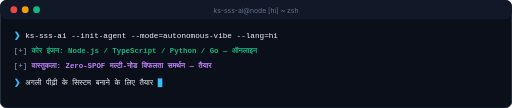
t = 0.00 s
t = 0.13 s: frame unchanged from t = 0.00 s, image omitted
t = 0.38 s: frame unchanged from t = 0.00 s, image omitted
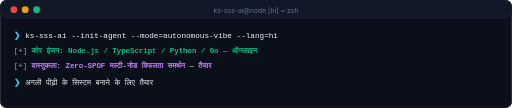
t = 0.50 s
t = 0.63 s: frame unchanged from t = 0.50 s, image omitted
t = 0.88 s: frame unchanged from t = 0.50 s, image omitted

The animated SVG that drew these frames (rendered in a browser with its animation timeline set to each time). Animation: 1 CSS @keyframes rule; one cycle of 1.00 s, repeats indefinitely.

<svg xmlns="http://www.w3.org/2000/svg" viewBox="0 0 900 190" width="100%" height="100%">
  <defs>
    <style>
      .term-bg { fill: #0B0F19; stroke: #1E293B; stroke-width: 1.5; rx: 12px; }
      .term-header { fill: #111827; }
      .text-prompt { font-family: 'Fira Code', 'JetBrains Mono', Consolas, monospace; font-size: 14px; fill: #38BDF8; font-weight: 600; }
      .text-cmd { font-family: 'Fira Code', 'JetBrains Mono', Consolas, monospace; font-size: 13.5px; fill: #F1F5F9; }
      .text-out { font-family: 'Fira Code', 'JetBrains Mono', Consolas, monospace; font-size: 13px; fill: #94A3B8; }
      .text-highlight { fill: #10B981; font-weight: 600; }
      .text-accent { fill: #C084FC; font-weight: 600; }
      .cursor { fill: #38BDF8; animation: blink 1s step-end infinite; }
      @keyframes blink { 0%, 100% { opacity: 1; } 50% { opacity: 0; } }
    </style>
  </defs>

  <rect width="900" height="190" class="term-bg"/>
  <rect width="900" height="34" rx="12" class="term-header"/>
  
  <circle cx="24" cy="17" r="6" fill="#EF4444"/>
  <circle cx="44" cy="17" r="6" fill="#F59E0B"/>
  <circle cx="64" cy="17" r="6" fill="#10B981"/>
  <text x="450" y="22" fill="#64748B" font-family="-apple-system, sans-serif" font-size="12" text-anchor="middle">ks-sss-ai@node [hi] ~ zsh</text>

  <g transform="translate(24, 66)">
    <text x="0" y="0" class="text-prompt">❯ </text>
    <text x="20" y="0" class="text-cmd">ks-sss-ai --init-agent --mode=autonomous-vibe --lang=hi</text>
    
    <text x="0" y="28" class="text-out">[+] <tspan class="text-highlight">कोर इंजन: Node.js / TypeScript / Python / Go — ऑनलाइन</tspan></text>
    
    <text x="0" y="54" class="text-out">[+] <tspan class="text-accent">वास्तुकला: Zero-SPOF मल्टी-नोड विफलता समर्थन — तैयार</tspan></text>

    <!-- Line 4 with INLINE CURSOR (Never overlaps) -->
    <text x="0" y="84" class="text-prompt">❯ </text>
    <text x="20" y="84" class="text-cmd">अगली पीढ़ी के सिस्टम बनाने के लिए तैयार<tspan class="cursor"> █</tspan></text>
  </g>
</svg>
